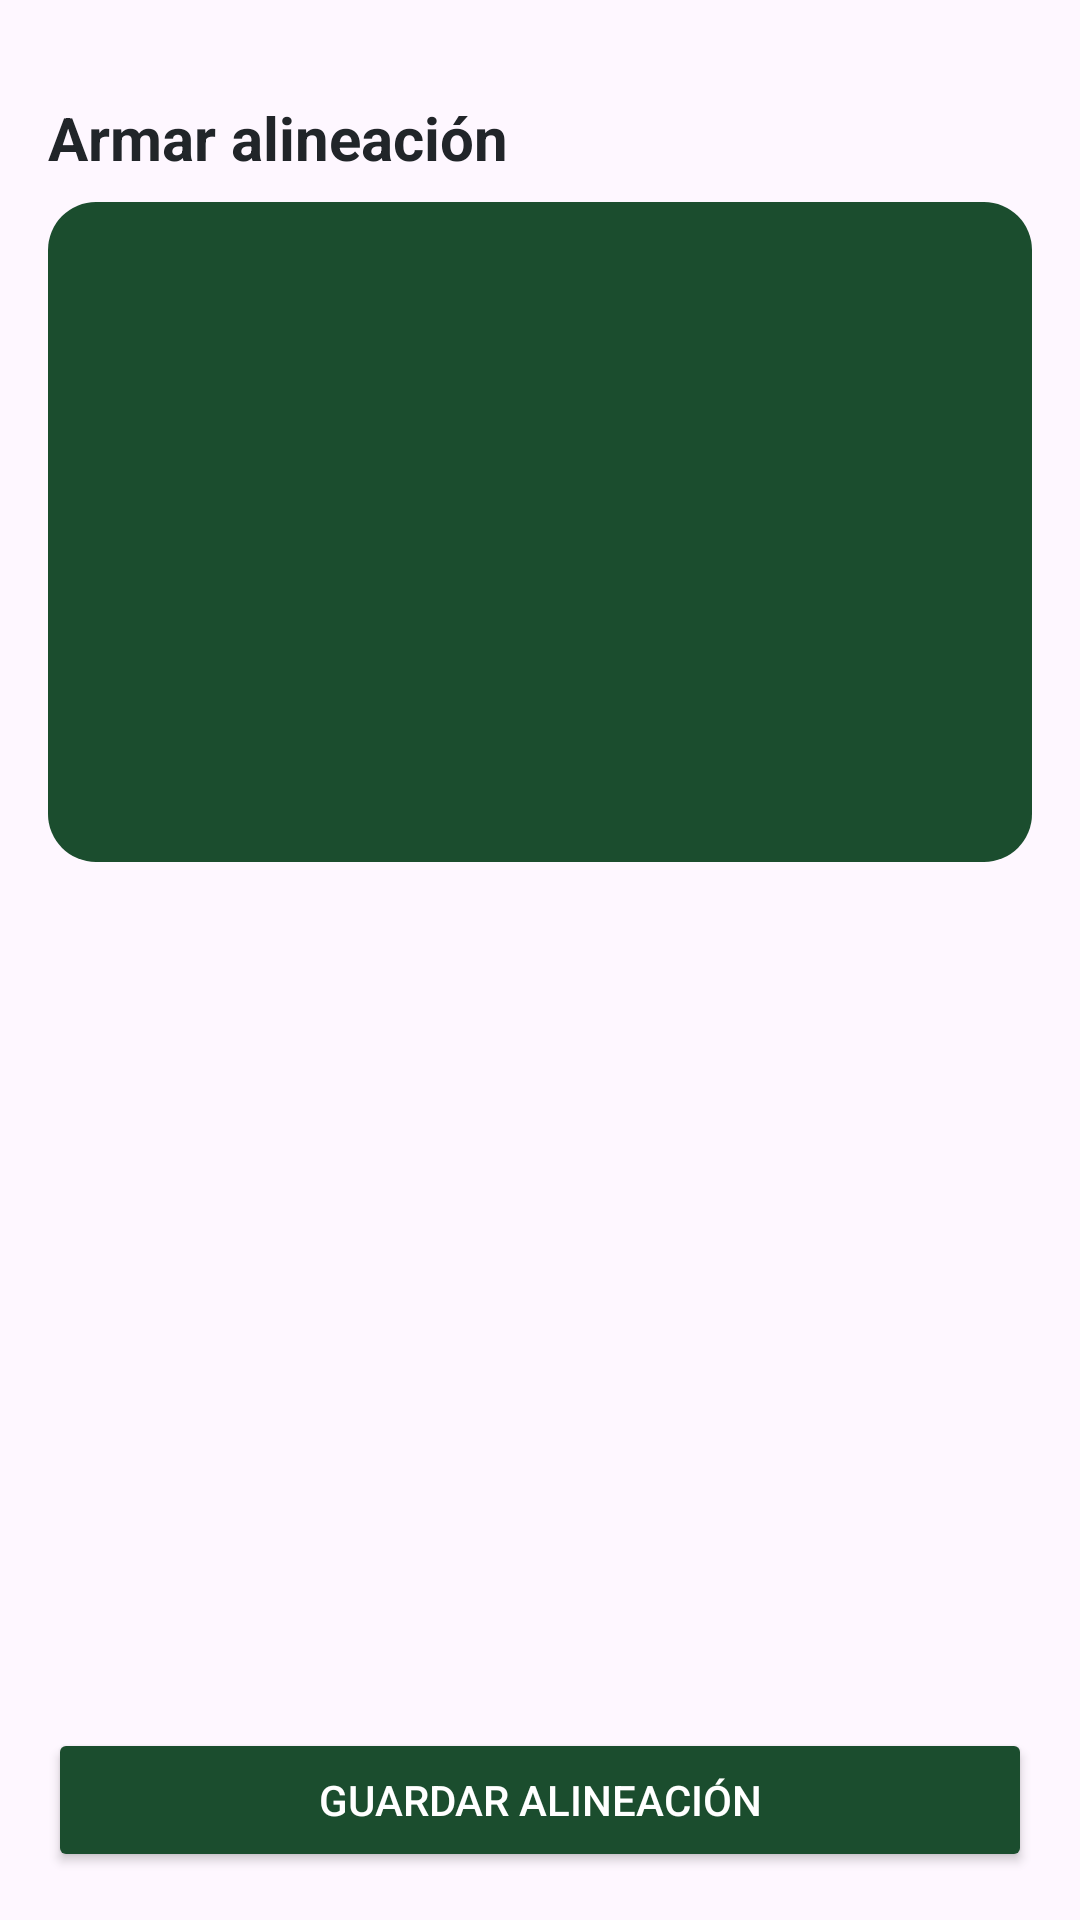

The Android layout XML behind this screen, and the referenced resources:
<!-- AndroidManifest.xml: application theme Theme.Material3.DayNight.NoActionBar -->
<!-- res/layout/activity_alineacion.xml -->
<?xml version="1.0" encoding="utf-8"?>
<LinearLayout xmlns:android="http://schemas.android.com/apk/res/android"
    xmlns:tools="http://schemas.android.com/tools"
    android:layout_width="match_parent"
    android:layout_height="match_parent"
    android:orientation="vertical"
    android:padding="16dp">

    <TextView
        android:layout_width="wrap_content"
        android:layout_height="wrap_content"
        android:id="@+id/tvTituloAlineacion"
        android:text=""
        android:textColor="@color/texto_secundario"
        android:textSize="12sp" />

    <TextView
        android:layout_width="wrap_content"
        android:layout_height="wrap_content"
        android:text="Armar alineación"
        android:textColor="@color/texto_principal"
        android:textSize="20sp"
        android:textStyle="bold" />

    <LinearLayout
        android:layout_width="match_parent"
        android:layout_height="220dp"
        android:layout_marginTop="8dp"
        android:background="@drawable/bg_soccer_pitch"
        android:gravity="center"
        android:orientation="vertical"
        android:padding="8dp">

        <TextView
            android:id="@+id/tvDelanteros"
            android:layout_width="wrap_content"
            android:layout_height="wrap_content"
            android:textColor="@color/blanco"
            android:textSize="14sp"
            android:textStyle="bold" />

        <TextView
            android:id="@+id/tvMediocampistas"
            android:layout_width="wrap_content"
            android:layout_height="wrap_content"
            android:layout_marginTop="20dp"
            android:textColor="@color/blanco"
            android:textSize="14sp"
            android:textStyle="bold" />

        <TextView
            android:id="@+id/tvDefensas"
            android:layout_width="wrap_content"
            android:layout_height="wrap_content"
            android:layout_marginTop="20dp"
            android:textColor="@color/blanco"
            android:textSize="14sp"
            android:textStyle="bold" />

        <TextView
            android:id="@+id/tvPorteros"
            android:layout_width="wrap_content"
            android:layout_height="wrap_content"
            android:layout_marginTop="20dp"
            android:textColor="@color/blanco"
            android:textSize="14sp"
            android:textStyle="bold" />
    </LinearLayout>

    <TextView
        android:id="@+id/tvEstadoAlineacion"
        android:layout_width="match_parent"
        android:layout_height="wrap_content"
        android:layout_marginVertical="8dp"
        android:gravity="center"
        tools:text="Seleccionados: 0/11"
        android:textColor="@color/texto_principal"
        android:textStyle="bold" />

    <androidx.recyclerview.widget.RecyclerView
        android:id="@+id/rvSeleccionAlineacion"
        android:layout_width="match_parent"
        android:layout_height="0dp"
        android:layout_weight="1" />

    <Button
        android:id="@+id/btnRegistrarAlineacion"
        android:layout_width="match_parent"
        android:layout_height="wrap_content"
        android:layout_marginTop="8dp"
        android:backgroundTint="@color/verde_cancha"
        android:text="Guardar alineación"
        android:textColor="@color/blanco" />

</LinearLayout>
<!-- resources referenced by this layout -->
<resources>
  <color name="blanco">#FFFFFF</color>
  <color name="texto_principal">#212529</color>
  <color name="texto_secundario">#6C757D</color>
  <color name="verde_cancha">#1B4D2E</color>
  <!-- drawable bg_soccer_pitch (drawable) -->
  <?xml version="1.0" encoding="utf-8"?>
  <shape xmlns:android="http://schemas.android.com/apk/res/android">
      <solid android:color="@color/verde_cancha" />
      <corners android:radius="16dp" />
  </shape>
</resources>
